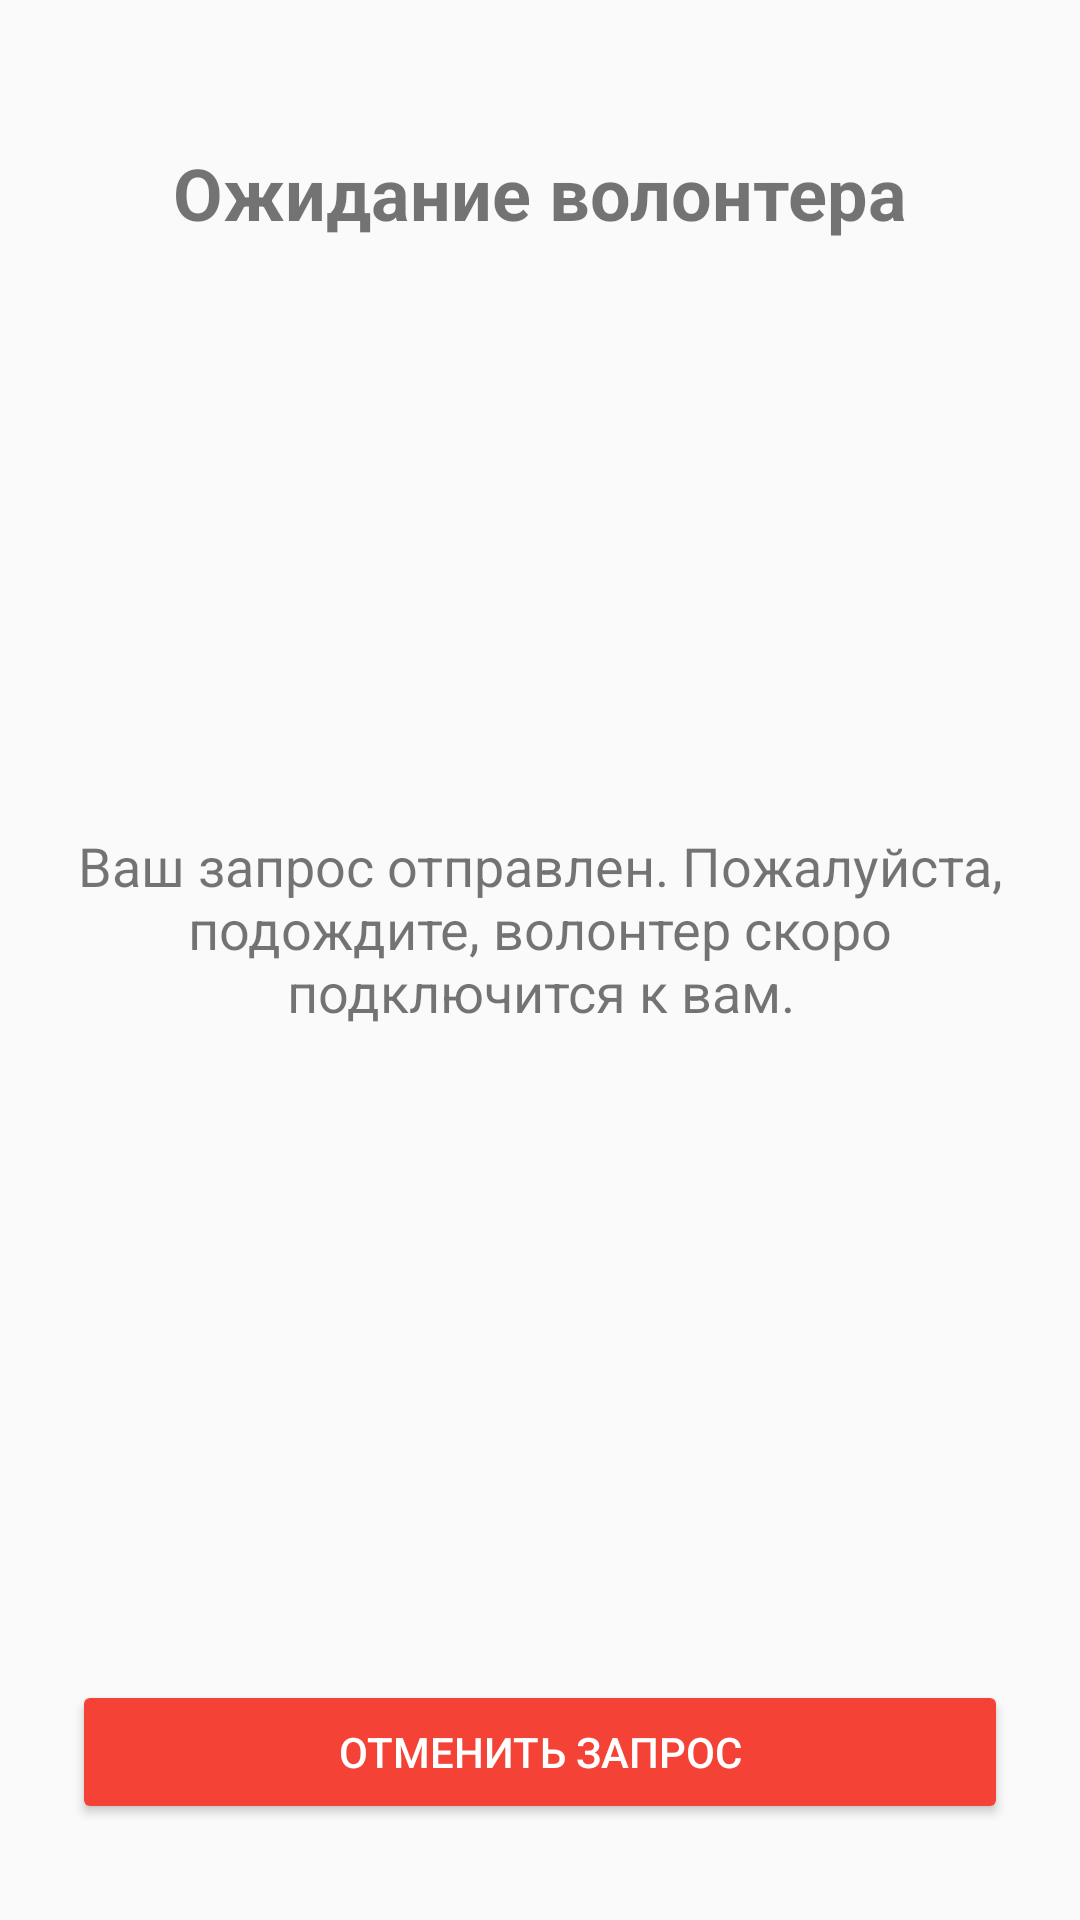

Reconstruct the res/layout file that produces this screen, plus the resources it refers to.
<!-- AndroidManifest.xml: application theme Theme.SeeForMe -->
<!-- res/layout/activity_waiting.xml -->
<?xml version="1.0" encoding="utf-8"?>
<androidx.constraintlayout.widget.ConstraintLayout xmlns:android="http://schemas.android.com/apk/res/android"
    xmlns:app="http://schemas.android.com/apk/res-auto"
    xmlns:tools="http://schemas.android.com/tools"
    android:layout_width="match_parent"
    android:layout_height="match_parent"
    tools:context=".WaitingActivity">

    <TextView
        android:id="@+id/tv_waiting_title"
        android:layout_width="wrap_content"
        android:layout_height="wrap_content"
        android:layout_marginTop="48dp"
        android:text="Ожидание волонтера"
        android:textSize="24sp"
        android:textStyle="bold"
        app:layout_constraintEnd_toEndOf="parent"
        app:layout_constraintStart_toStartOf="parent"
        app:layout_constraintTop_toTopOf="parent" />

    <ProgressBar
        android:id="@+id/progressBar"
        style="?android:attr/progressBarStyle"
        android:layout_width="100dp"
        android:layout_height="100dp"
        android:layout_marginTop="64dp"
        android:indeterminate="true"
        app:layout_constraintEnd_toEndOf="parent"
        app:layout_constraintStart_toStartOf="parent"
        app:layout_constraintTop_toBottomOf="@+id/tv_waiting_title" />

    <TextView
        android:id="@+id/tv_waiting_message"
        android:layout_width="0dp"
        android:layout_height="wrap_content"
        android:layout_marginStart="24dp"
        android:layout_marginTop="32dp"
        android:layout_marginEnd="24dp"
        android:text="Ваш запрос отправлен. Пожалуйста, подождите, волонтер скоро подключится к вам."
        android:textAlignment="center"
        android:textSize="18sp"
        app:layout_constraintEnd_toEndOf="parent"
        app:layout_constraintStart_toStartOf="parent"
        app:layout_constraintTop_toBottomOf="@+id/progressBar" />

    <Button
        android:id="@+id/btn_cancel_request"
        android:layout_width="0dp"
        android:layout_height="wrap_content"
        android:layout_marginStart="24dp"
        android:layout_marginEnd="24dp"
        android:layout_marginBottom="32dp"
        android:backgroundTint="#F44336"
        android:text="Отменить запрос"
        android:textColor="@android:color/white"
        app:layout_constraintBottom_toBottomOf="parent"
        app:layout_constraintEnd_toEndOf="parent"
        app:layout_constraintStart_toStartOf="parent" />

</androidx.constraintlayout.widget.ConstraintLayout>
<!-- resources referenced by this layout -->
<resources>
  <style name="Theme.SeeForMe" parent="android:Theme.Material.Light.NoActionBar" />
</resources>
